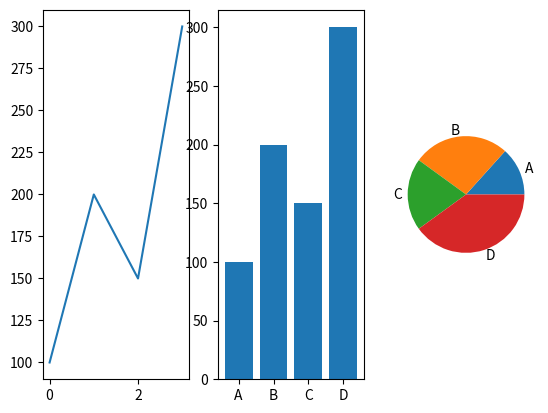

This chart was generated by the following Python code:
import numpy as np
import pandas as pd
from matplotlib import pyplot as plt

sales = np.array([100, 200, 150, 300]) 
products = ["A", "B", "C", "D"]

df = pd.DataFrame({"Products": products, "Sales": sales})

plt.subplot(1,3,1)
plt.plot(df["Sales"])

plt.subplot(1,3,2)
plt.bar(df["Products"], df["Sales"])

plt.subplot(1,3,3)
plt.pie(df["Sales"], labels=df["Products"])

plt.show()
